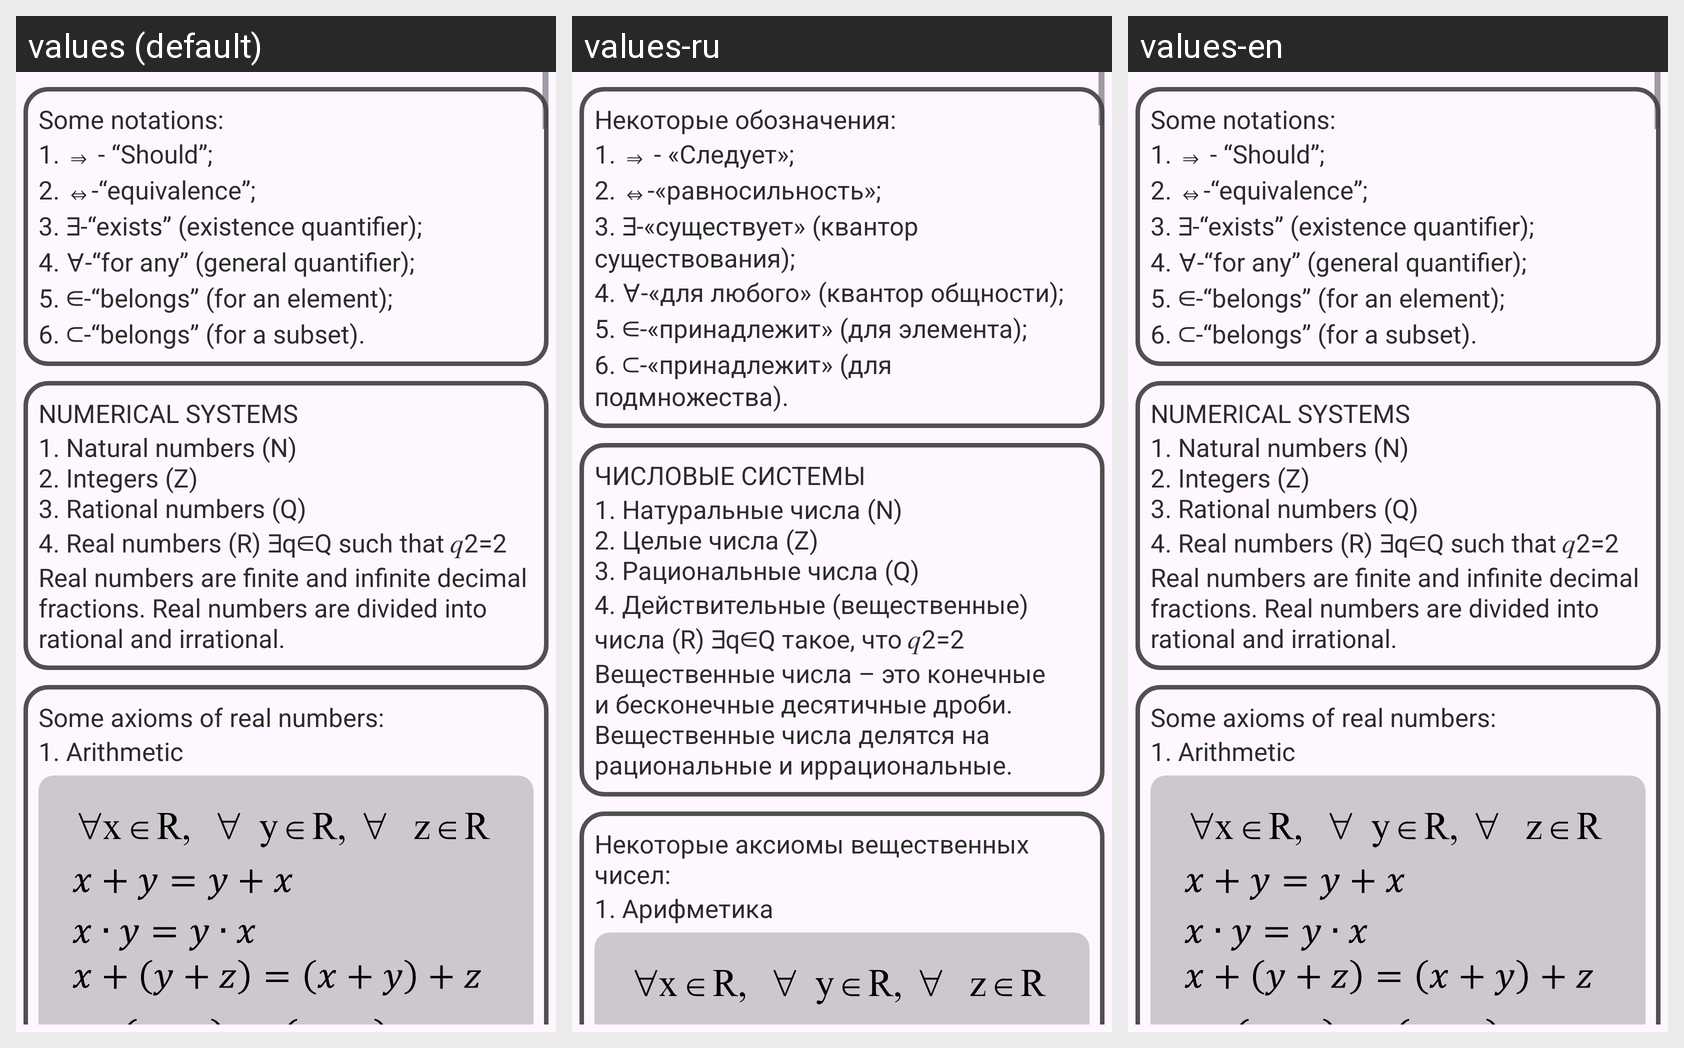

Translations of the strings shown on this Android screen, per locale in the grid:
Android screen res/layout/fragment_func.xml rendered under 3 locales, left to right: values (default), values-ru, values-en. Device: Nexus 5 (rendered at 1080×1920; each locale shown at half size, 540×960, under a caption strip naming it); theme Theme.Examath.
Strings drawn on this screen, with the default value and each locale's value (text and hints the layout hard-codes, and strings that could not be matched under every locale, appear in the picture but are not listed):

f_2
  values: Some notations:
  values-ru: Некоторые обозначения:
  values-en: Some notations:

f_3
  values: 1. ⇒ - “Should”;
      2. ⇔-“equivalence”;
      3. ∃-“exists” (existence quantifier);
      4. ∀-“for any” (general quantifier);
      5. ∈-“belongs” (for an element);
      6. ⊂-“belongs” (for a subset).
  values-ru: 1. ⇒ - «Следует»;
      2. ⇔-«равносильность»;
      3. ∃-«существует» (квантор существования);
      4. ∀-«для любого» (квантор общности);
      5. ∈-«принадлежит» (для элемента);
      6. ⊂-«принадлежит» (для подмножества).
  values-en: 1. ⇒ - “Should”;
      2. ⇔-“equivalence”;
      3. ∃-“exists” (existence quantifier);
      4. ∀-“for any” (general quantifier);
      5. ∈-“belongs” (for an element);
      6. ⊂-“belongs” (for a subset).

f_4
  values: NUMERICAL SYSTEMS
  values-ru: ЧИСЛОВЫЕ СИСТЕМЫ
  values-en: NUMERICAL SYSTEMS

f_5
  values: 1. Natural numbers (N)
      2. Integers (Z)
      3. Rational numbers (Q)
  values-ru: 1. Натуральные числа (N)
      2. Целые числа (Z)
      3. Рациональные числа (Q)
  values-en: 1. Natural numbers (N)
      2. Integers (Z)
      3. Rational numbers (Q)

f_6
  values: 4. Real numbers (R) ∃q∈Q such that 𝑞2=2
  values-ru: 4. Действительные (вещественные) числа (R) ∃q∈Q такое, что 𝑞2=2
  values-en: 4. Real numbers (R) ∃q∈Q such that 𝑞2=2

f_7
  values: Real numbers are finite and infinite decimal fractions. Real numbers are divided into rational and irrational.
  values-ru: Вещественные числа – это конечные и бесконечные десятичные дроби. Вещественные числа делятся на рациональные и иррациональные.
  values-en: Real numbers are finite and infinite decimal fractions. Real numbers are divided into rational and irrational.

f_8
  values: Some axioms of real numbers:
  values-ru: Некоторые аксиомы вещественных чисел:
  values-en: Some axioms of real numbers:

f_9
  values: 1. Arithmetic
  values-ru: 1. Арифметика
  values-en: 1. Arithmetic
